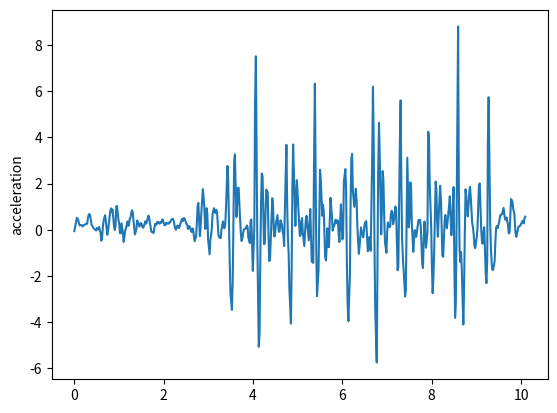

This figure's Python source:
import matplotlib.pyplot as plt
t = [0, 0.043, 0.045, 0.056, 0.086, 0.104, 0.12, 0.137, 0.171, 0.187, 0.203, 0.22, 0.237, 0.254, 0.288, 0.304, 0.321, 0.337, 0.355, 0.387, 0.405, 0.421, 0.437, 0.454, 0.489, 0.504, 0.522, 0.538, 0.554, 0.589, 0.604, 0.622, 0.638, 0.656, 0.688, 0.705, 0.721, 0.738, 0.756, 0.789, 0.805, 0.822, 0.838, 0.855, 0.888, 0.905, 0.922, 0.939, 0.955, 0.988, 1.006, 1.022, 1.039, 1.057, 1.089, 1.105, 1.123, 1.139, 1.156, 1.189, 1.206, 1.222, 1.239, 1.256, 1.289, 1.306, 1.323, 1.34, 1.356, 1.39, 1.406, 1.424, 1.44, 1.456, 1.49, 1.506, 1.523, 1.54, 1.558, 1.59, 1.607, 1.624, 1.641, 1.658, 1.674, 1.708, 1.724, 1.741, 1.757, 1.774, 1.808, 1.825, 1.841, 1.857, 1.874, 1.908, 1.924, 1.941, 1.958, 1.974, 2.009, 2.024, 2.042, 2.059, 2.075, 2.108, 2.125, 2.141, 2.158, 2.175, 2.208, 2.225, 2.241, 2.258, 2.275, 2.309, 2.325, 2.343, 2.358, 2.375, 2.409, 2.425, 2.442, 2.459, 2.475, 2.509, 2.526, 2.544, 2.559, 2.576, 2.609, 2.626, 2.644, 2.66, 2.676, 2.693, 2.727, 2.743, 2.76, 2.776, 2.811, 2.826, 2.843, 2.86, 2.877, 2.91, 2.927, 2.943, 2.96, 2.977, 2.995, 3.028, 3.044, 3.062, 3.077, 3.094, 3.127, 3.144, 3.161, 3.177, 3.195, 3.227, 3.244, 3.261, 3.277, 3.294, 3.328, 3.344, 3.361, 3.378, 3.394, 3.428, 3.444, 3.461, 3.478, 3.496, 3.528, 3.546, 3.561, 3.578, 3.595, 3.629, 3.645, 3.662, 3.679, 3.695, 3.73, 3.745, 3.762, 3.778, 3.796, 3.829, 3.845, 3.863, 3.879, 3.895, 3.93, 3.945, 3.962, 3.98, 3.996, 4.029, 4.046, 4.064, 4.079, 4.096, 4.129, 4.147, 4.163, 4.18, 4.196, 4.214, 4.246, 4.264, 4.28, 4.297, 4.33, 4.347, 4.363, 4.381, 4.397, 4.431, 4.448, 4.464, 4.48, 4.498, 4.513, 4.547, 4.565, 4.581, 4.597, 4.615, 4.647, 4.664, 4.681, 4.697, 4.714, 4.748, 4.764, 4.781, 4.798, 4.814, 4.849, 4.865, 4.881, 4.898, 4.915, 4.948, 4.966, 4.982, 4.998, 5.015, 5.048, 5.066, 5.081, 5.098, 5.115, 5.149, 5.165, 5.182, 5.199, 5.216, 5.249, 5.266, 5.282, 5.299, 5.315, 5.349, 5.365, 5.385, 5.4, 5.416, 5.433, 5.466, 5.483, 5.5, 5.517, 5.549, 5.566, 5.583, 5.6, 5.616, 5.634, 5.667, 5.683, 5.7, 5.717, 5.734, 5.767, 5.784, 5.8, 5.817, 5.85, 5.868, 5.884, 5.9, 5.917, 5.934, 5.967, 5.985, 6.001, 6.017, 6.034, 6.068, 6.084, 6.101, 6.117, 6.135, 6.169, 6.184, 6.201, 6.218, 6.235, 6.268, 6.285, 6.301, 6.319, 6.335, 6.369, 6.385, 6.403, 6.418, 6.435, 6.469, 6.485, 6.502, 6.518, 6.535, 6.57, 6.585, 6.603, 6.618, 6.635, 6.669, 6.685, 6.702, 6.719, 6.736, 6.77, 6.786, 6.802, 6.82, 6.837, 6.87, 6.887, 6.902, 6.919, 6.936, 6.954, 6.987, 7.003, 7.02, 7.036, 7.071, 7.086, 7.104, 7.121, 7.137, 7.171, 7.188, 7.203, 7.221, 7.237, 7.253, 7.288, 7.305, 7.32, 7.337, 7.355, 7.387, 7.405, 7.421, 7.437, 7.454, 7.487, 7.504, 7.521, 7.538, 7.554, 7.588, 7.604, 7.621, 7.638, 7.654, 7.688, 7.705, 7.721, 7.738, 7.755, 7.788, 7.805, 7.821, 7.838, 7.855, 7.873, 7.905, 7.922, 7.94, 7.955, 7.988, 8.006, 8.022, 8.038, 8.055, 8.089, 8.105, 8.122, 8.139, 8.156, 8.189, 8.206, 8.225, 8.239, 8.256, 8.29, 8.306, 8.322, 8.34, 8.356, 8.39, 8.406, 8.423, 8.44, 8.456, 8.49, 8.506, 8.524, 8.54, 8.557, 8.591, 8.607, 8.623, 8.64, 8.657, 8.673, 8.708, 8.724, 8.741, 8.758, 8.774, 8.807, 8.824, 8.841, 8.857, 8.875, 8.907, 8.924, 8.942, 8.957, 8.974, 9.009, 9.025, 9.041, 9.058, 9.076, 9.108, 9.125, 9.141, 9.158, 9.176, 9.208, 9.225, 9.243, 9.258, 9.275, 9.309, 9.326, 9.343, 9.358, 9.375, 9.409, 9.425, 9.442, 9.46, 9.476, 9.509, 9.525, 9.542, 9.559, 9.577, 9.609, 9.627, 9.642, 9.659, 9.676, 9.709, 9.726, 9.744, 9.759, 9.777, 9.81, 9.826, 9.847, 9.862, 9.876, 9.894, 9.926, 9.943, 9.96, 9.977, 10.011, 10.027, 10.043, 10.061, 10.078, 10.094]
y = [-0.0626411, 0.379501, 0.379501, 0.517193, 0.434913, 0.265537, 0.185046, 0.20302, 0.189825, 0.140877, 0.18821, 0.205136, 0.218304, 0.247166, 0.262649, 0.493061, 0.640511, 0.682054, 0.610635, 0.198738, 0.167804, 0.101426, 0.0515537, 0.0195484, -0.0363655, 0.0694866, 0.0574732, 0.0104999, 0.119901, -0.161069, -0.478859, -0.342636, 0.0964861, 0.397435, 0.630628, 0.376532, 0.0947313, -0.22162, -0.037713, 0.51284, 0.817394, 0.926107, 0.751517, 0.878866, 0.195249, -0.0123901, 0.149483, 1.00398, 1.03057, 0.418188, 0.252489, -0.145509, -0.160144, 0.277409, -0.155685, -0.528179, -0.274546, -0.0335178, 0.0533152, 0.356881, 0.171467, 0.186544, 0.471181, 0.510937, 0.843346, 0.77682, 0.457091, 0.14031, -0.20646, 0.03477, 0.404151, 0.327236, 0.247676, 0.142343, 0.288401, 0.253275, 0.117028, 0.0857191, 0.1541, 0.365642, 0.264408, 0.332982, 0.486369, 0.612383, 0.533355, 0.133778, -0.0758305, -0.1077, -0.101991, -0.142992, 0.2512, 0.218242, 0.220086, 0.343194, 0.336937, 0.26111, 0.331751, 0.298712, 0.36941, 0.44802, 0.243831, 0.190904, 0.205336, 0.301212, 0.276968, 0.258622, 0.315743, 0.313367, 0.373683, 0.44105, 0.470317, 0.389093, 0.209609, 0.0656967, -0.00236225, 0.184262, 0.139715, 0.0681705, 0.145462, 0.269743, 0.460718, 0.372736, 0.48634, 0.506493, 0.444328, 0.252047, 0.230013, 0.0324545, 0.110432, 0.156907, -0.00764179, -0.0989723, 0.0498581, 0.0359364, -0.253512, -0.498674, -0.290772, 0.291652, 1.01824, 1.16152, -0.278144, 0.0766239, 0.722503, 1.22122, 1.76126, 1.02068, 0.038909, 0.0544949, 0.931082, 0.70123, -0.427207, -1.06664, -0.465112, -0.2378, 0.0539579, 0.683676, 0.932141, 0.753904, 0.724333, 0.858993, 0.769824, -0.227289, -0.336542, -0.351463, -0.364029, -0.00511265, 0.357425, 0.102258, 0.0631876, 0.209197, 0.877592, 2.76168, 2.20777, 0.404482, -1.33497, -2.76981, -3.4712, -2.19626, 0.202017, 2.95692, 3.26489, 0.552328, 1.09827, 1.81438, 1.81743, 1.07848, -0.23218, -0.489578, -0.37467, -0.145998, 0.0167408, 0.0367413, 0.0968409, 0.185621, 0.108852, -0.335502, -0.580714, 0.370376, 0.443565, -0.655312, -1.78683, 0.110313, 5.50744, 7.51254, 4.06165, -0.407777, -5.07405, -4.45343, -1.34482, 1.12527, 2.43226, 2.33438, -0.625197, -0.606758, 0.681084, 1.73972, 1.61549, -0.279362, -1.3586, -1.28718, -0.475289, 1.36481, 1.08584, 0.0142956, -0.294947, -0.112455, 0.282104, 0.630807, 0.153292, -0.0912142, -0.0718164, 0.409088, 0.232866, -0.0952539, -0.253892, -0.706762, 0.895804, 3.67876, 1.18908, -0.33318, -1.04489, -2.5373, -4.06644, -1.67487, 1.80591, 3.68927, 2.51636, 0.164743, 1.4583, 2.1479, 1.54059, 0.829144, -0.272989, -0.230739, 0.343908, 0.50398, -0.147113, -0.710775, -0.10356, 0.433209, 0.59991, 0.209333, -0.464266, 0.348082, 0.898182, -0.196897, -1.38455, -1.43857, 2.7247, 6.32837, 2.73454, -0.828721, -2.87726, -1.79519, 0.463581, 2.59618, 2.21665, 0.605858, 1.08363, 0.806213, -0.244399, -1.19552, -1.33278, 0.0650186, -0.73488, -0.756959, 0.251149, 1.38281, 0.588623, -0.0400639, 0.120316, 0.16572, 0.439367, 0.283318, 0.316867, 0.405574, -0.202333, -0.535742, 1.09766, 0.28373, -0.417574, -0.254626, 2.0892, 2.62533, 1.7421, -1.37074, -3.15125, -3.95996, -1.972, 1.0845, 3.05189, 3.28508, 1.69016, 0.992193, 1.42742, 1.77406, 1.2573, 0.182135, -1.04323, -0.73005, -0.277597, 0.0981293, -0.112557, -0.33444, -0.00676727, 0.262948, 0.340391, 0.36936, -0.932097, -0.817841, -0.314327, -0.61997, -0.913204, 3.26381, 6.19544, 3.79089, -0.609611, -3.4871, -5.75267, -1.63338, 2.47998, 4.62923, 3.16065, -0.203106, 1.00593, 2.53906, 2.15587, 0.678192, -0.527836, -1.00064, -0.121765, 0.310188, 0.109025, 0.131601, 0.630644, 0.822318, 0.74613, 0.238651, 0.620647, 1.00253, 0.840154, -0.576485, -1.75779, -1.59337, 3.79118, 5.6042, 2.18969, -0.352504, -1.23022, -2.22777, -2.89504, -2.64613, 0.345835, 3.11572, 0.104526, 0.528227, 2.05113, 1.84688, 0.318372, -0.961749, -0.427779, -0.0177488, -0.256742, -0.308166, 0.172778, 0.415235, 0.377416, 0.428334, 0.161193, -1.47561, -1.65846, -0.442541, 0.352852, -0.13539, -0.778591, -0.0940313, 4.24382, 4.01802, 2.03361, 0.187748, -1.67517, -2.75256, -2.10693, -0.961056, 2.08553, 1.75483, 0.337717, -0.306727, 0.527168, 1.90142, 1.37916, -0.0094986, -1.1078, -1.17405, 0.383131, 0.636132, 0.262312, 0.0644245, 0.347053, 1.05055, 1.45158, 0.634212, -0.236625, 0.25845, 1.84814, -1.19055, -3.82037, -3.20628, 0.269429, 8.8059, 2.06778, -0.79571, -1.39739, -0.962396, -1.66466, -4.11108, -2.64137, -0.242761, 1.74947, 1.44645, 0.580124, 1.03682, 1.58625, 1.85709, 1.39349, 0.282934, 0.0951967, -0.243758, -0.695513, -0.800314, -0.312599, 0.0713539, 0.917922, 1.92654, 2.00752, 0.0307531, -0.498575, -0.608326, -0.0987978, 0.109525, -1.81008, -2.31451, -1.34296, 3.80372, 5.73912, 0.3278, -0.834275, -1.47107, -1.73687, -1.74511, -1.36641, -0.559175, 0.0906487, 0.15875, 0.0691509, 0.311377, 0.533001, 0.647832, 0.654653, 0.681149, 0.94831, 0.644157, 0.460453, 0.426809, 0.528999, 0.196263, -0.164343, -0.0997915, 0.599649, 1.32733, 1.19193, 0.87464, 0.754535, 0.260692, -0.129745, -0.308341, -0.0256567, 0.12818, 0.152626, 0.164765, 0.285861, 0.371144, 0.389481, 0.272935, 0.508109, 0.565703]
plt.plot(t,y)
plt.ylabel('acceleration')
plt.savefig("oc411")
plt.show()
plt.close()
